Image classification data set "dataset" (umarriaz-code/EcoTex on GitHub). Class labels (5): cotton, denim, polyester, silk, wool.

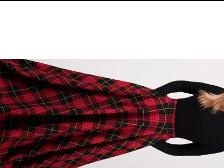
Label: wool

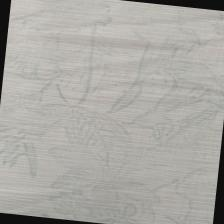
Label: polyester

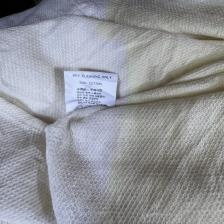
Label: cotton

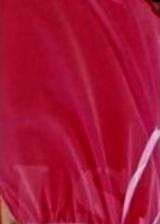
Label: silk

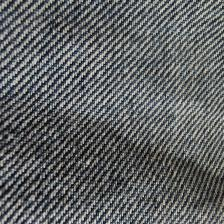
Label: denim

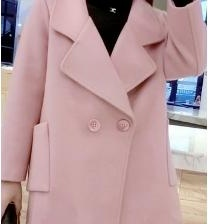
Label: wool
